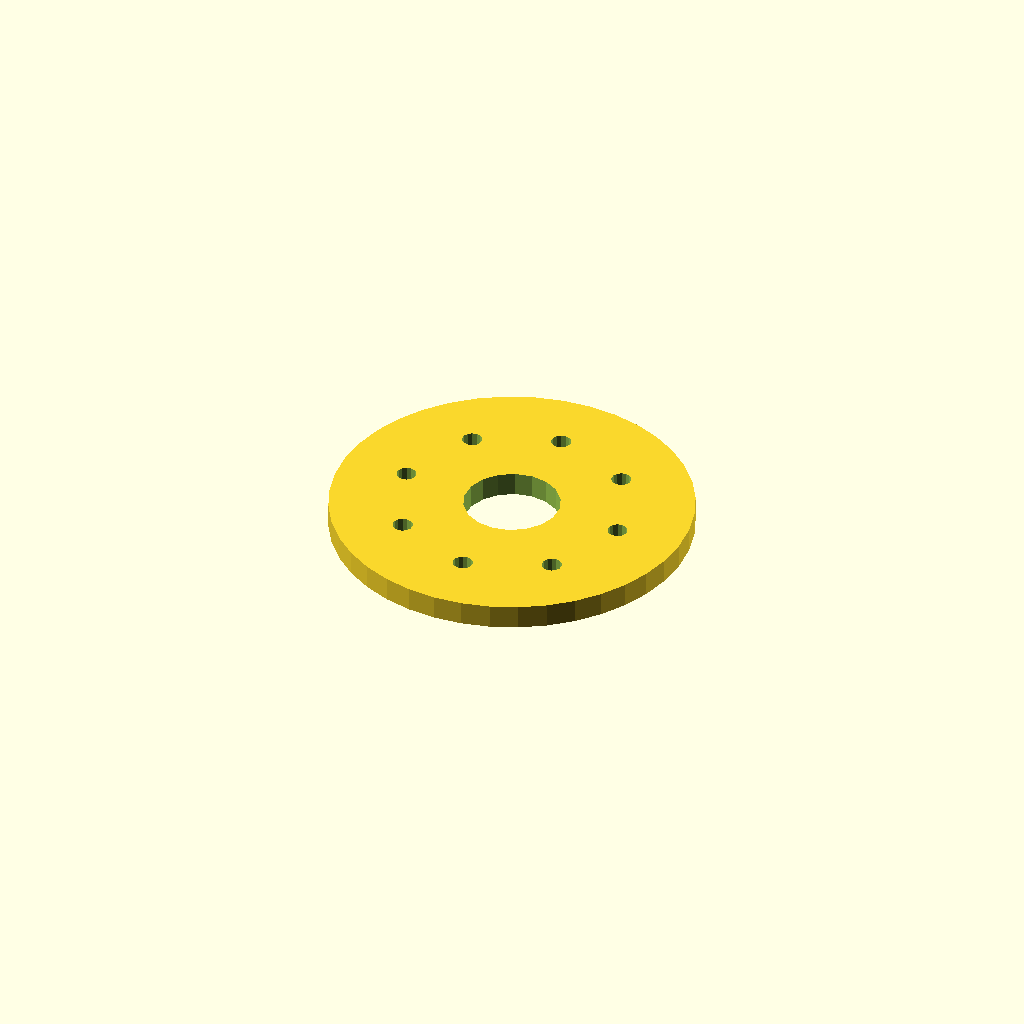
Cell 1: rendered with the file's own defaults.
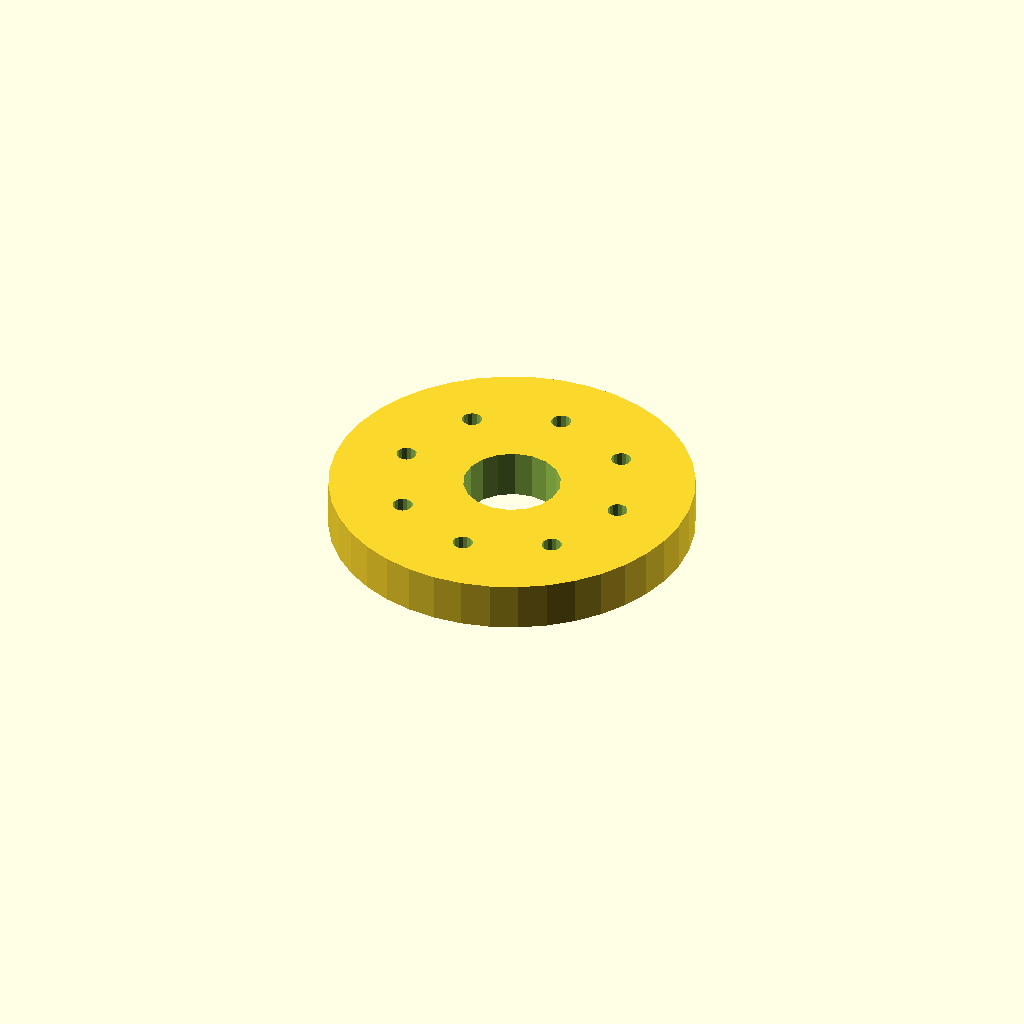
Cell 2 — plate_t set to 12, the other parameters unchanged.
All cells are drawn from one camera (rotation 55°, 0°, 25°, orthographic, colour scheme Cornfield), so only the parameter changes between them.
OpenSCAD source file optional_data/data/sketch4/spacerplates/part_0175.scad:
$fn = 32;

// ----------------------------------------------------------------------
// Spacer plate: round flange R45, 8 bolts
// ----------------------------------------------------------------------

// --- parameters (mm) ---
bore_r = 12;              // centre bore radius
bolt_r = 2.5;             // bolt hole radius
plate_t = 6;              // plate thickness, Z (extrusion height)
flange_r = 45;            // flange radius
n_bolt = 8;               // bolt hole count
ring_r = 28.5;            // bolt circle radius

profile = [[90, 45], [89.446, 52.04], [87.798, 58.906], [85.095, 65.43], [81.406, 71.45], [76.82, 76.82], [71.45, 81.406], [65.43, 85.095], [58.906, 87.798], [52.04, 89.446], [45, 90], [37.96, 89.446], [31.094, 87.798], [24.57, 85.095], [18.55, 81.406], [13.18, 76.82], [8.594, 71.45], [4.905, 65.43], [2.202, 58.906], [0.554, 52.04], [0, 45], [0.554, 37.96], [2.202, 31.094], [4.905, 24.57], [8.594, 18.55], [13.18, 13.18], [18.55, 8.594], [24.57, 4.905], [31.094, 2.202], [37.96, 0.554], [45, 0], [52.04, 0.554], [58.906, 2.202], [65.43, 4.905], [71.45, 8.594], [76.82, 13.18], [81.406, 18.55], [85.095, 24.57], [87.798, 31.094], [89.446, 37.96]];  // primary outline, 40 points, counter clockwise
void_1 = [[56.78, 47.29], [55.286, 51.18], [52.552, 54.326], [48.907, 56.346], [44.791, 56.998], [40.7, 56.203], [37.127, 54.057], [34.505, 50.818], [33.148, 46.877], [33.22, 42.71], [34.714, 38.82], [37.448, 35.674], [41.093, 33.654], [45.209, 33.002], [49.3, 33.797], [52.873, 35.943], [55.495, 39.182], [56.852, 43.123]];  // centre bore, 18 points
void_2 = [[75.954, 45.477], [75.504, 46.495], [74.657, 47.216], [73.581, 47.499], [72.489, 47.286], [71.597, 46.621], [71.082, 45.635], [71.046, 44.523], [71.496, 43.505], [72.343, 42.784], [73.419, 42.501], [74.511, 42.714], [75.403, 43.379], [75.918, 44.365]];  // bolt hole 1, 14 points
void_3 = [[67.607, 65.63], [67.157, 66.647], [66.31, 67.369], [65.234, 67.651], [64.141, 67.439], [63.25, 66.774], [62.735, 65.788], [62.698, 64.676], [63.148, 63.658], [63.995, 62.936], [65.072, 62.654], [66.164, 62.866], [67.056, 63.531], [67.571, 64.518]];  // bolt hole 2, 14 points
void_4 = [[47.454, 73.977], [47.004, 74.995], [46.157, 75.716], [45.081, 75.999], [43.989, 75.786], [43.097, 75.121], [42.582, 74.135], [42.546, 73.023], [42.996, 72.005], [43.843, 71.284], [44.919, 71.001], [46.011, 71.214], [46.903, 71.879], [47.418, 72.865]];  // bolt hole 3, 14 points
void_5 = [[27.302, 65.63], [26.852, 66.647], [26.005, 67.369], [24.928, 67.651], [23.836, 67.439], [22.944, 66.774], [22.429, 65.788], [22.393, 64.676], [22.843, 63.658], [23.69, 62.936], [24.766, 62.654], [25.859, 62.866], [26.75, 63.531], [27.265, 64.518]];  // bolt hole 4, 14 points
void_6 = [[18.954, 45.477], [18.504, 46.495], [17.657, 47.216], [16.581, 47.499], [15.489, 47.286], [14.597, 46.621], [14.082, 45.635], [14.046, 44.523], [14.496, 43.505], [15.343, 42.784], [16.419, 42.501], [17.511, 42.714], [18.403, 43.379], [18.918, 44.365]];  // bolt hole 5, 14 points
void_7 = [[27.302, 25.324], [26.852, 26.342], [26.005, 27.064], [24.928, 27.346], [23.836, 27.134], [22.944, 26.469], [22.429, 25.482], [22.393, 24.37], [22.843, 23.353], [23.69, 22.631], [24.766, 22.349], [25.859, 22.561], [26.75, 23.226], [27.265, 24.212]];  // bolt hole 6, 14 points
void_8 = [[47.454, 16.977], [47.004, 17.995], [46.157, 18.716], [45.081, 18.999], [43.989, 18.786], [43.097, 18.121], [42.582, 17.135], [42.546, 16.023], [42.996, 15.005], [43.843, 14.284], [44.919, 14.001], [46.011, 14.214], [46.903, 14.879], [47.418, 15.865]];  // bolt hole 7, 14 points
void_9 = [[67.607, 25.324], [67.157, 26.342], [66.31, 27.064], [65.234, 27.346], [64.141, 27.134], [63.25, 26.469], [62.735, 25.482], [62.698, 24.37], [63.148, 23.353], [63.995, 22.631], [65.072, 22.349], [66.164, 22.561], [67.056, 23.226], [67.571, 24.212]];  // bolt hole 8, 14 points

// --- the one profile operation ---
difference() {
  linear_extrude(height = plate_t) polygon(points = profile);
  translate([0, 0, -1])
    linear_extrude(height = plate_t + 2) polygon(points = void_1);
  translate([0, 0, -1])
    linear_extrude(height = plate_t + 2) polygon(points = void_2);
  translate([0, 0, -1])
    linear_extrude(height = plate_t + 2) polygon(points = void_3);
  translate([0, 0, -1])
    linear_extrude(height = plate_t + 2) polygon(points = void_4);
  translate([0, 0, -1])
    linear_extrude(height = plate_t + 2) polygon(points = void_5);
  translate([0, 0, -1])
    linear_extrude(height = plate_t + 2) polygon(points = void_6);
  translate([0, 0, -1])
    linear_extrude(height = plate_t + 2) polygon(points = void_7);
  translate([0, 0, -1])
    linear_extrude(height = plate_t + 2) polygon(points = void_8);
  translate([0, 0, -1])
    linear_extrude(height = plate_t + 2) polygon(points = void_9);
}
Parameter table extracted from the source (name, type, default, range or options):
bore_r: number, default 12
bolt_r: number, default 2.5
plate_t: number, default 6
flange_r: number, default 45
n_bolt: number, default 8
ring_r: number, default 28.5
